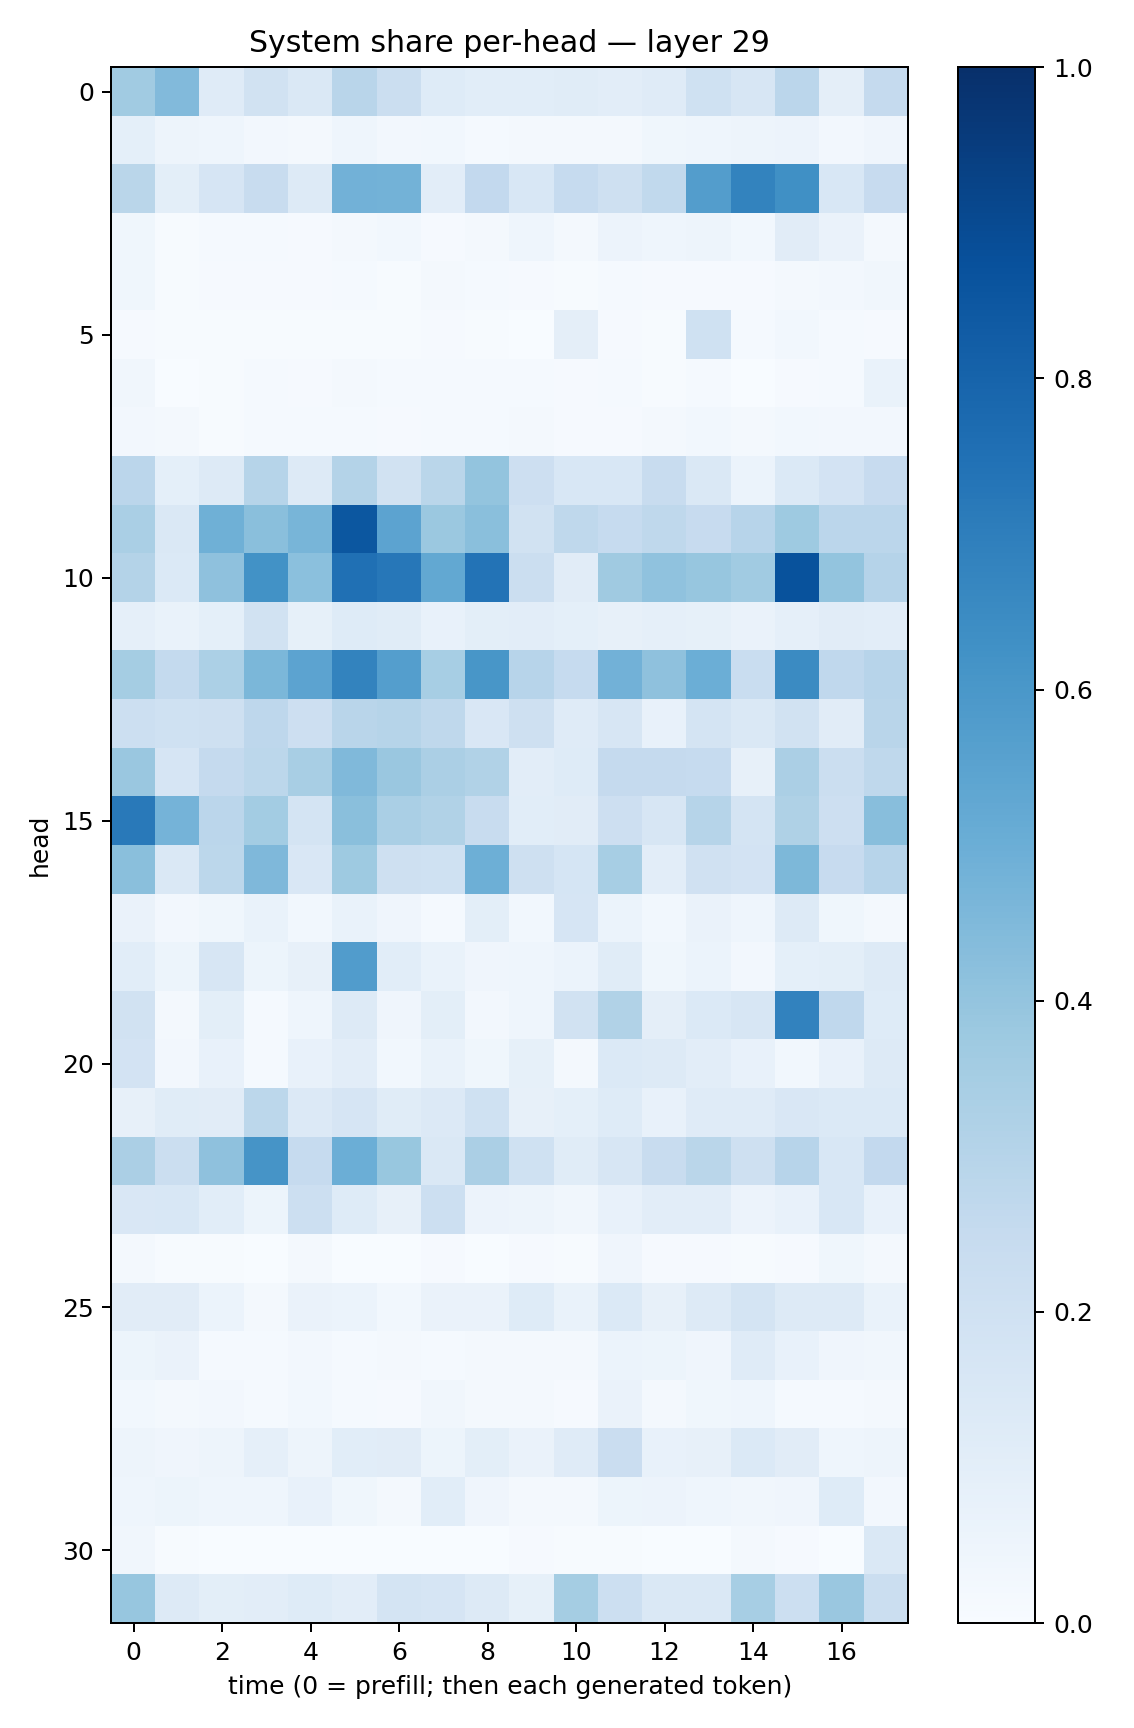

The data file committed next to this chart (first rows):
0.36589274, 0.4439436, 0.120305605, 0.19114414, 0.1437533, 0.29129776, 0.22087406, 0.121364176, 0.10779922, 0.10934475, 0.11586436, 0.104077294, 0.120851964, 0.20073554, 0.16148055, 0.28444377, 0.0950055, 0.25313208
0.09236, 0.04978, 0.04647, 0.02376, 0.02184, 0.04526, 0.02443, 0.03009, 0.01311, 0.02256, 0.01678, 0.01879, 0.03624, 0.04625, 0.04806, 0.05734, 0.02354, 0.04199
0.2881, 0.1008, 0.1646, 0.2378, 0.1282, 0.4817, 0.4777, 0.1053, 0.259, 0.1543, 0.2468, 0.2066, 0.2627, 0.572, 0.6782, 0.6305, 0.1527, 0.2447
0.03678, 0.006962, 0.01286, 0.01381, 0.008238, 0.01791, 0.02774, 0.008637, 0.01629, 0.04548, 0.02326, 0.05604, 0.04422, 0.04696, 0.02819, 0.1132, 0.06435, 0.01805
0.03613, 0.004683, 0.008047, 0.01044, 0.00976, 0.01356, 0.007645, 0.01637, 0.01489, 0.008456, 0.006735, 0.0118, 0.01014, 0.01078, 0.01076, 0.0217, 0.02394, 0.03152
0.0106, 0.006641, 0.004785, 0.006929, 0.007788, 0.005928, 0.003925, 0.01066, 0.006684, 0.002686, 0.09612, 0.01053, 0.005971, 0.2028, 0.01442, 0.03085, 0.01308, 0.008267
0.0332, 0.003735, 0.004683, 0.01201, 0.01004, 0.01606, 0.01291, 0.01495, 0.0122, 0.01393, 0.01039, 0.01408, 0.006418, 0.01259, 0.002791, 0.01027, 0.01484, 0.07001
0.02663, 0.02009, 0.005396, 0.01384, 0.01316, 0.01327, 0.01018, 0.01463, 0.01387, 0.0165, 0.01064, 0.01136, 0.01943, 0.0312, 0.0167, 0.03032, 0.02595, 0.02521
0.2815, 0.09088, 0.1318, 0.2984, 0.1267, 0.3085, 0.1877, 0.2872, 0.3993, 0.2131, 0.1536, 0.1528, 0.2363, 0.1451, 0.05968, 0.1401, 0.1804, 0.2446
0.3377, 0.1468, 0.4919, 0.4222, 0.4666, 0.8477, 0.5452, 0.382, 0.4248, 0.1927, 0.2696, 0.2492, 0.2715, 0.2461, 0.2955, 0.372, 0.2815, 0.2829
0.3067, 0.1392, 0.4106, 0.6241, 0.4182, 0.7503, 0.7232, 0.5266, 0.7399, 0.2223, 0.1114, 0.368, 0.408, 0.3943, 0.3656, 0.8687, 0.3991, 0.3014
0.0874, 0.06758, 0.09185, 0.1937, 0.08235, 0.1239, 0.1135, 0.07254, 0.09981, 0.1035, 0.09328, 0.07918, 0.08956, 0.0839, 0.06501, 0.08929, 0.1132, 0.1051
0.3541, 0.255, 0.3305, 0.459, 0.5451, 0.6764, 0.5691, 0.3456, 0.6035, 0.2968, 0.2492, 0.4832, 0.4134, 0.4999, 0.2317, 0.6505, 0.2686, 0.294
0.2181, 0.2008, 0.2077, 0.2771, 0.2134, 0.2893, 0.2973, 0.2719, 0.1506, 0.2031, 0.1207, 0.1587, 0.07394, 0.1786, 0.1459, 0.1899, 0.1111, 0.2928
0.3863, 0.1648, 0.2505, 0.2775, 0.3433, 0.447, 0.3833, 0.332, 0.3139, 0.1033, 0.1238, 0.2521, 0.2507, 0.2488, 0.08118, 0.3357, 0.2233, 0.2728
0.715, 0.4761, 0.2813, 0.3558, 0.1769, 0.4227, 0.3377, 0.3152, 0.2404, 0.1057, 0.1095, 0.2125, 0.1619, 0.2975, 0.1782, 0.3222, 0.213, 0.429
0.4239, 0.148, 0.2783, 0.4513, 0.1511, 0.3744, 0.21, 0.2001, 0.4948, 0.2059, 0.1705, 0.344, 0.1046, 0.197, 0.1812, 0.4532, 0.2455, 0.2962
0.06272, 0.02402, 0.0367, 0.06662, 0.03037, 0.0703, 0.0393, 0.012, 0.09877, 0.02818, 0.1673, 0.05863, 0.02903, 0.06536, 0.04346, 0.1265, 0.03679, 0.01599
0.1077, 0.05129, 0.1619, 0.05408, 0.08044, 0.5745, 0.1084, 0.0699, 0.04119, 0.04648, 0.06075, 0.1141, 0.03874, 0.06139, 0.02657, 0.09118, 0.1011, 0.1271
0.1876, 0.01797, 0.09903, 0.01288, 0.04629, 0.1255, 0.04285, 0.09831, 0.02408, 0.04659, 0.19, 0.3158, 0.09703, 0.139, 0.1611, 0.6799, 0.2691, 0.1243
0.182, 0.02716, 0.07061, 0.01313, 0.07432, 0.1019, 0.02744, 0.06995, 0.03641, 0.08449, 0.02316, 0.1392, 0.1289, 0.1023, 0.07081, 0.02953, 0.07465, 0.1292
0.07953, 0.1159, 0.1127, 0.2779, 0.1341, 0.1675, 0.1169, 0.1342, 0.2029, 0.07968, 0.09268, 0.1224, 0.07487, 0.1188, 0.1179, 0.1495, 0.1391, 0.1404
0.3332, 0.2193, 0.4116, 0.6128, 0.2462, 0.4997, 0.3905, 0.145, 0.3345, 0.2006, 0.1154, 0.164, 0.239, 0.2886, 0.21, 0.2939, 0.155, 0.2587
0.1523, 0.156, 0.1071, 0.05339, 0.2187, 0.1214, 0.0802, 0.2172, 0.05708, 0.05051, 0.03294, 0.07418, 0.1019, 0.1026, 0.05522, 0.0778, 0.1538, 0.07271
0.01579, 0.004636, 0.006786, 0.001844, 0.01746, 0.003142, 0.001123, 0.01136, 0.001664, 0.01112, 0.004209, 0.03918, 0.008506, 0.01102, 0.006063, 0.01089, 0.03541, 0.01774
0.1111, 0.1128, 0.06176, 0.0231, 0.06535, 0.06012, 0.02988, 0.06419, 0.06532, 0.1223, 0.06927, 0.137, 0.08045, 0.1294, 0.1732, 0.1279, 0.1279, 0.06923
0.052, 0.06544, 0.01521, 0.0136, 0.02582, 0.01222, 0.01682, 0.01367, 0.01776, 0.01914, 0.02034, 0.05992, 0.05193, 0.04288, 0.1172, 0.07549, 0.04125, 0.03168
0.02937, 0.0198, 0.02703, 0.01252, 0.02858, 0.01507, 0.008741, 0.03136, 0.02084, 0.02323, 0.01162, 0.06436, 0.02162, 0.03843, 0.04604, 0.01277, 0.01439, 0.02086
0.04972, 0.04047, 0.04901, 0.08913, 0.04842, 0.1058, 0.1131, 0.05449, 0.1013, 0.06633, 0.1186, 0.2301, 0.07058, 0.0796, 0.1383, 0.1123, 0.04388, 0.04855
0.04627, 0.05395, 0.04424, 0.04684, 0.07471, 0.03787, 0.01643, 0.1065, 0.04246, 0.01772, 0.02036, 0.05291, 0.05617, 0.04494, 0.03375, 0.04108, 0.1239, 0.02528
0.03262, 0.005913, 0.003374, 0.002102, 0.001906, 0.003217, 0.002441, 0.001002, 0.001785, 0.009104, 0.004374, 0.00696, 0.003068, 0.003872, 0.01577, 0.0107, 0.002726, 0.1446
0.3919, 0.1251, 0.1, 0.1021, 0.1233, 0.1023, 0.1779, 0.1666, 0.1318, 0.08234, 0.3527, 0.2151, 0.1408, 0.148, 0.3459, 0.2172, 0.3859, 0.225
